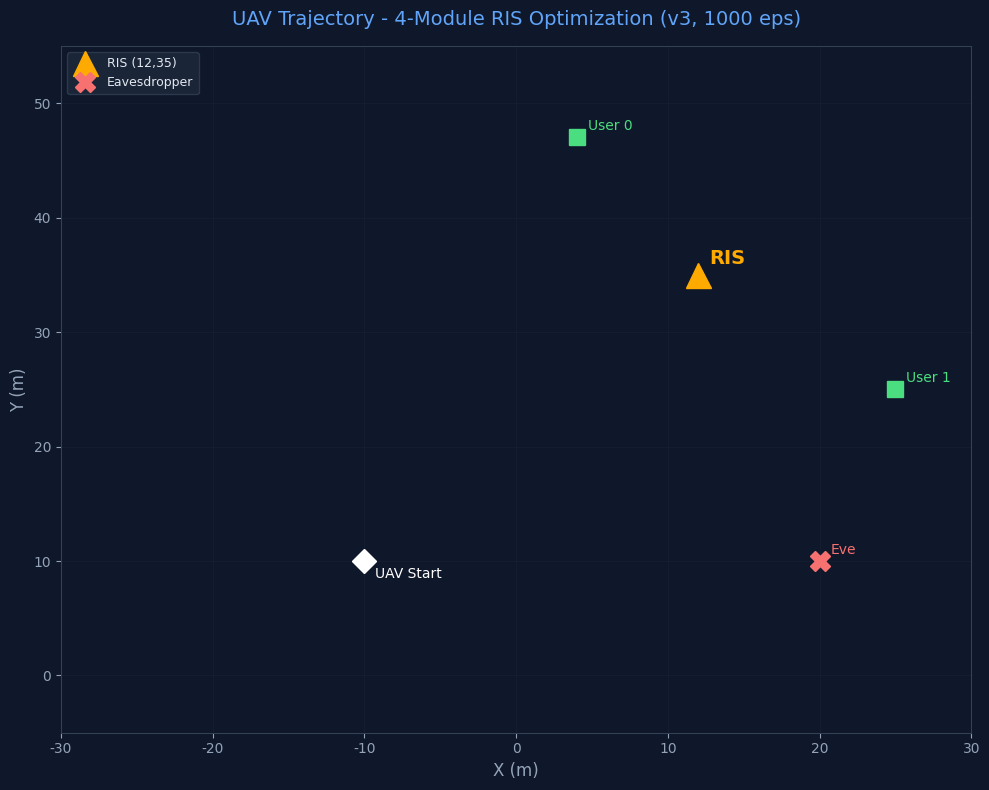

Python code for this plot: (Note: this script raises an exception after producing the figure.)
"""Generate all plots for td3_mfris_jam_v3 (1000 episodes, 4-module RIS optimization)"""
import matplotlib
matplotlib.use('Agg')
import matplotlib.pyplot as plt
import scipy.io, os, numpy as np

plt.rcParams['font.sans-serif'] = ['SimHei', 'Microsoft YaHei', 'DejaVu Sans']
plt.rcParams['axes.unicode_minus'] = False

path = 'data/storage/scratch/td3_mfris_jam_v3'
plot_dir = os.path.join(path, 'plot')
os.makedirs(os.path.join(plot_dir, 'RIS'), exist_ok=True)
ris_pos = np.array([12.0, 35.0])
uav_start = np.array([-10.0, 10.0])

all_rewards = []
all_sec = []
all_att = []
all_dists = []
all_user_caps = []
all_ris_skd = []
ep_traj = {}

sample_eps = [0, 50, 100, 200, 300, 500, 700, 900, 1000]

for ep in range(1001):
    f = os.path.join(path, f'simulation_result_ep_{ep}.mat')
    if not os.path.exists(f): continue
    data = scipy.io.loadmat(f)
    result = data[f'result_{ep}']
    uav_state = result['UAV_state'][0,0]
    all_rewards.append(float(np.mean(result['reward'][0,0])))
    all_sec.append(float(np.mean(result['secure_capacity'][0,0])))
    all_att.append(float(np.mean(result['attaker_capacity'][0,0])))
    all_user_caps.append(float(np.mean(result['user_capacity'][0,0])))
    all_dists.append(float(np.linalg.norm(uav_state[-1, :2] - ris_pos)))
    all_ris_skd.append(float(np.mean(result['RIS_scheduling'][0,0])))
    if ep in sample_eps:
        ep_traj[ep] = uav_state[:, :2].copy()

def smooth(data, w=20):
    return np.convolve(data, np.ones(w)/w, mode='valid')

eps = np.arange(len(all_rewards))

# 1. Trajectory
fig, ax = plt.subplots(figsize=(10, 8))
ax.set_facecolor('#0f172a'); fig.patch.set_facecolor('#0f172a')
colors = plt.cm.plasma(np.linspace(0.1, 0.9, len(ep_traj)))
for (ep, traj), color in zip(sorted(ep_traj.items()), colors):
    alpha = 0.3 + 0.7 * (ep / 1000)
    lw = 0.8 + 1.5 * (ep / 1000)
    ax.plot(traj[:,0], traj[:,1], '-', color=color, alpha=alpha, linewidth=lw, label=f'ep {ep}')
    ax.plot(traj[-1,0], traj[-1,1], 'o', color=color, markersize=6, alpha=0.8)
ax.plot(ris_pos[0], ris_pos[1], '^', color='#ffaa00', markersize=18, zorder=10, label='RIS (12,35)')
ax.annotate('RIS', (ris_pos[0], ris_pos[1]), textcoords='offset points', xytext=(8,8), fontsize=14, color='#ffaa00', fontweight='bold')
for i, (ux,uy) in enumerate([(4,47),(25,25)]):
    ax.plot(ux, uy, 's', color='#4ade80', markersize=12, zorder=10)
    ax.annotate(f'User {i}', (ux,uy), textcoords='offset points', xytext=(8,5), fontsize=10, color='#4ade80')
ax.plot(20, 10, 'X', color='#f87171', markersize=14, zorder=10, label='Eavesdropper')
ax.annotate('Eve', (20,10), textcoords='offset points', xytext=(8,5), fontsize=10, color='#f87171')
ax.plot(uav_start[0], uav_start[1], 'D', color='white', markersize=12, zorder=10)
ax.annotate('UAV Start', (uav_start[0], uav_start[1]), textcoords='offset points', xytext=(8,-12), fontsize=10, color='white')
ax.set_xlim(-30,30); ax.set_ylim(-5,55)
ax.set_xlabel('X (m)', color='#94a3b8', fontsize=12); ax.set_ylabel('Y (m)', color='#94a3b8', fontsize=12)
ax.set_title('UAV Trajectory - 4-Module RIS Optimization (v3, 1000 eps)', color='#60a5fa', fontsize=14, pad=15)
ax.legend(loc='upper left', fontsize=9, facecolor='#1e293b', edgecolor='#334155', labelcolor='#e2e8f0')
ax.grid(True, alpha=0.15, color='#334155'); ax.tick_params(colors='#94a3b8')
for s in ax.spines.values(): s.set_color('#334155')
plt.tight_layout()
plt.savefig(os.path.join(plot_dir, 'trajectory.png'), dpi=150, facecolor='#0f172a')
plt.close(); print("Saved trajectory.png")

# 2. Reward
fig, ax = plt.subplots(figsize=(10,5))
ax.set_facecolor('#0f172a'); fig.patch.set_facecolor('#0f172a')
s = smooth(all_rewards)
ax.plot(eps[:len(s)], s, color='#60a5fa', linewidth=2)
ax.fill_between(eps[:len(s)], s, alpha=0.1, color='#60a5fa')
ax.set_xlabel('Episode', color='#94a3b8'); ax.set_ylabel('Reward', color='#94a3b8')
ax.set_title('Average Reward (Smoothed)', color='#60a5fa', fontsize=13, pad=10)
ax.grid(True, alpha=0.15, color='#334155'); ax.tick_params(colors='#94a3b8')
for s in ax.spines.values(): s.set_color('#334155')
plt.tight_layout(); plt.savefig(os.path.join(plot_dir, 'reward.png'), dpi=150, facecolor='#0f172a'); plt.close(); print("Saved reward.png")

# 3. Secure capacity
fig, ax = plt.subplots(figsize=(10,5))
ax.set_facecolor('#0f172a'); fig.patch.set_facecolor('#0f172a')
s = smooth(all_sec)
ax.plot(eps[:len(s)], s, color='#4ade80', linewidth=2)
ax.fill_between(eps[:len(s)], s, alpha=0.1, color='#4ade80')
ax.set_xlabel('Episode', color='#94a3b8'); ax.set_ylabel('Secure Capacity', color='#94a3b8')
ax.set_title('Average Secure Capacity (Smoothed)', color='#4ade80', fontsize=13, pad=10)
ax.grid(True, alpha=0.15, color='#334155'); ax.tick_params(colors='#94a3b8')
for s in ax.spines.values(): s.set_color('#334155')
plt.tight_layout(); plt.savefig(os.path.join(plot_dir, 'secure_capacity.png'), dpi=150, facecolor='#0f172a'); plt.close(); print("Saved secure_capacity.png")

# 4. User capacity
fig, ax = plt.subplots(figsize=(10,5))
ax.set_facecolor('#0f172a'); fig.patch.set_facecolor('#0f172a')
s = smooth(all_user_caps)
ax.plot(eps[:len(s)], s, color='#60a5fa', linewidth=2)
ax.fill_between(eps[:len(s)], s, alpha=0.1, color='#60a5fa')
ax.set_xlabel('Episode', color='#94a3b8'); ax.set_ylabel('User Capacity', color='#94a3b8')
ax.set_title('Average User Channel Capacity (Smoothed)', color='#60a5fa', fontsize=13, pad=10)
ax.grid(True, alpha=0.15, color='#334155'); ax.tick_params(colors='#94a3b8')
for s in ax.spines.values(): s.set_color('#334155')
plt.tight_layout(); plt.savefig(os.path.join(plot_dir, 'user_capacity.png'), dpi=150, facecolor='#0f172a'); plt.close(); print("Saved user_capacity.png")

# 5. Attacker capacity
fig, ax = plt.subplots(figsize=(10,5))
ax.set_facecolor('#0f172a'); fig.patch.set_facecolor('#0f172a')
s = smooth(all_att)
ax.plot(eps[:len(s)], s, color='#f87171', linewidth=2)
ax.fill_between(eps[:len(s)], s, alpha=0.1, color='#f87171')
ax.set_xlabel('Episode', color='#94a3b8'); ax.set_ylabel('Attacker Capacity', color='#94a3b8')
ax.set_title('Eavesdropper Capacity (Smoothed) - Lower is Better', color='#f87171', fontsize=13, pad=10)
ax.grid(True, alpha=0.15, color='#334155'); ax.tick_params(colors='#94a3b8')
for s in ax.spines.values(): s.set_color('#334155')
plt.tight_layout(); plt.savefig(os.path.join(plot_dir, 'attaker_capacity.png'), dpi=150, facecolor='#0f172a'); plt.close(); print("Saved attaker_capacity.png")

# 6. RIS distance
fig, ax = plt.subplots(figsize=(10,5))
ax.set_facecolor('#0f172a'); fig.patch.set_facecolor('#0f172a')
s = smooth(all_dists)
ax.plot(eps[:len(s)], s, color='#fb923c', linewidth=2)
ax.fill_between(eps[:len(s)], s, alpha=0.1, color='#fb923c')
ax.axhline(y=0, color='#334155', linestyle='--', alpha=0.5)
ax.set_xlabel('Episode', color='#94a3b8'); ax.set_ylabel('Distance (m)', color='#94a3b8')
ax.set_title('UAV-RIS Distance (Smoothed)', color='#fb923c', fontsize=13, pad=10)
ax.grid(True, alpha=0.15, color='#334155'); ax.tick_params(colors='#94a3b8')
for s in ax.spines.values(): s.set_color('#334155')
plt.tight_layout(); plt.savefig(os.path.join(plot_dir, 'ris_distance.png'), dpi=150, facecolor='#0f172a'); plt.close(); print("Saved ris_distance.png")

# 7. RIS scheduling
fig, ax = plt.subplots(figsize=(10,5))
ax.set_facecolor('#0f172a'); fig.patch.set_facecolor('#0f172a')
s = smooth(all_ris_skd)
ax.plot(eps[:len(s)], s, color='#c084fc', linewidth=2)
ax.fill_between(eps[:len(s)], s, alpha=0.1, color='#c084fc')
ax.set_xlabel('Episode', color='#94a3b8'); ax.set_ylabel('Scheduling Rate', color='#94a3b8')
ax.set_title('RIS Element Scheduling Rate (Reflect vs Jam)', color='#c084fc', fontsize=13, pad=10)
ax.set_ylim(-0.05, 1.05)
ax.grid(True, alpha=0.15, color='#334155'); ax.tick_params(colors='#94a3b8')
for s in ax.spines.values(): s.set_color('#334155')
plt.tight_layout(); plt.savefig(os.path.join(plot_dir, 'ris_scheduling.png'), dpi=150, facecolor='#0f172a'); plt.close(); print("Saved ris_scheduling.png")

# 8. RIS phase plots (ep 1000)
f_last = os.path.join(path, 'simulation_result_ep_1000.mat')
if not os.path.exists(f_last):
    # try ep 999
    f_last = os.path.join(path, 'simulation_result_ep_999.mat')
if os.path.exists(f_last):
    data = scipy.io.loadmat(f_last)
    ep_key = 'result_1000' if 'result_1000' in data else 'result_999'
    result = data[ep_key]
    reflect_coeff = result['reflecting_coefficient'][0,0]
    for elem in range(4):
        fig, ax = plt.subplots(figsize=(10,4))
        ax.set_facecolor('#0f172a'); fig.patch.set_facecolor('#0f172a')
        phase = np.angle(reflect_coeff[:, elem])
        magnitude = np.abs(reflect_coeff[:, elem])
        ax.plot(phase, color='#c084fc', linewidth=1.5, label='Phase')
        ax2 = ax.twinx()
        ax2.plot(magnitude, color='#60a5fa', linewidth=1, alpha=0.5, label='Magnitude')
        ax.set_xlabel('Step', color='#94a3b8'); ax.set_ylabel('Phase (rad)', color='#c084fc')
        ax2.set_ylabel('Magnitude', color='#60a5fa')
        ax.set_title(f'RIS Element #{elem} Phase & Magnitude (v3)', color='#93c5fd', fontsize=12, pad=10)
        ax.grid(True, alpha=0.15, color='#334155')
        ax.tick_params(colors='#94a3b8'); ax2.tick_params(colors='#94a3b8')
        for s in ax.spines.values(): s.set_color('#334155')
        for s in ax2.spines.values(): s.set_color('#334155')
        l1, lb1 = ax.get_legend_handles_labels()
        l2, lb2 = ax2.get_legend_handles_labels()
        ax.legend(l1+l2, lb1+lb2, loc='upper right', facecolor='#1e293b', edgecolor='#334155', labelcolor='#e2e8f0')
        plt.tight_layout()
        plt.savefig(os.path.join(plot_dir, 'RIS', f'RIS_{elem}_element.png'), dpi=150, facecolor='#0f172a')
        plt.close(); print(f"Saved RIS_{elem}_element.png")

print("\nAll plots generated!")
